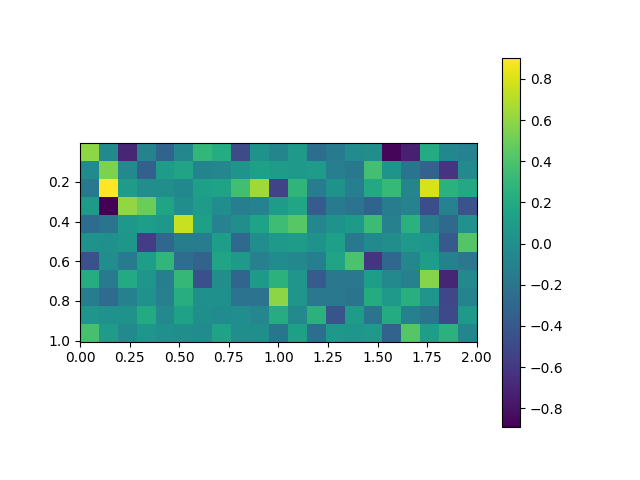

Source data for this figure (header and first rows):
, 0.0, 0.1, 0.2, 0.30000000000000004, 0.4, 0.5, 0.6000000000000001, 0.7000000000000001, 0.8, 0.9, 1.0, 1.1, 1.2000000000000002, 1.3, 1.4000000000000001, 1.5, 1.6, 1.7000000000000002, 1.8, 1.9000000000000001, 2.0
0.005, 0.5964, -0.03426, -0.6985, -0.08988, -0.3128, -0.06046, 0.2933, 0.2216, -0.4821, 0.02153, -0.07233, 0.07995, -0.2428, -0.1601, -0.02291, -0.002091, -0.8627, -0.7341, 0.2119, -0.05287, -0.09748
0.105, -0.04063, 0.5507, -0.04518, -0.3403, 0.09061, 0.1567, -0.0799, -0.05982, 0.03444, 0.1317, 0.09942, 0.07395, 0.1007, -0.1227, -0.1628, 0.3675, 0.0375, -0.1912, -0.3287, -0.6157, -0.04313
0.205, -0.1639, 0.9032, 0.1034, -0.004485, -0.005183, -0.05735, 0.123, 0.1508, 0.3568, 0.6447, -0.5218, 0.2816, -0.1394, 0.03077, -0.1173, 0.1903, 0.309, -0.07579, 0.7923, 0.2548, 0.1887
0.305, 0.08634, -0.8918, 0.6109, 0.5028, 0.159, -0.0006042, 0.08986, -0.008365, -0.1231, -0.09565, 0.09481, 0.1706, -0.3699, -0.152, -0.2083, -0.3159, -0.1338, -0.09448, -0.4609, -0.09897, -0.431
0.405, -0.2598, -0.2036, 0.06624, 0.1147, 0.06519, 0.7539, 0.1302, -0.09363, -0.003243, 0.1506, 0.3437, 0.4364, -0.06269, 0.02628, 0.08851, 0.3353, -0.1132, 0.2552, -0.1334, -0.2714, 0.01606
0.505, 0.02621, 0.008594, 0.06031, -0.5654, -0.2912, -0.1374, -0.1402, 0.1073, -0.2817, -0.0111, 0.08002, 0.09632, 0.02894, 0.1248, -0.1634, -0.04112, -0.00525, 0.0711, 0.04896, -0.3921, 0.4232
0.605, -0.4364, -0.0136, -0.1552, 0.1143, 0.292, -0.2493, -0.3236, 0.1539, 0.07792, -0.1069, -0.01928, -0.05707, -0.1159, 0.1593, 0.3962, -0.6119, -0.2881, -0.0613, 0.1135, -0.1038, -0.1832
0.705, 0.2169, -0.1463, 0.205, 0.04454, -0.1265, 0.3016, -0.4551, -0.007383, -0.3046, 0.08555, 0.2638, 0.04741, -0.3748, -0.1828, -0.1743, 0.1155, -0.04451, -0.1095, 0.5774, -0.7072, -0.04579
0.805, -0.1361, -0.2677, -0.1053, 0.03104, -0.1127, 0.226, 0.00945, 0.008684, -0.2056, -0.2062, 0.5945, 0.04754, -0.1828, -0.1755, -0.2002, 0.2157, 0.07354, 0.2378, 0.04768, -0.5114, -0.08689
0.905, 0.04356, 0.01781, 0.02575, 0.2077, -0.04522, 0.1329, 0.003234, -0.02447, -0.01407, -0.0617, 0.223, -0.04447, 0.2596, -0.4288, 0.1019, -0.204, 0.2093, -0.1022, -0.2023, -0.4987, 0.08254
1.005, 0.3802, 0.1021, -0.03109, 0.05464, 0.006401, 0.001479, -0.02882, 0.1518, 0.004672, 0.0004856, -0.1963, 0.1313, -0.2462, 0.06739, 0.04965, 0.07071, -0.3174, 0.4305, 0.1114, 0.2569, -0.06635
